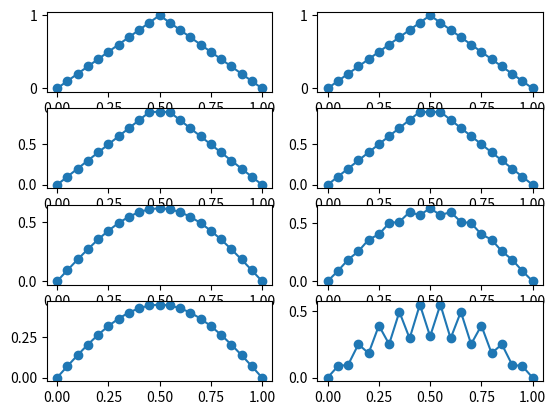

Generate this figure with matplotlib:
import  numpy as np
import matplotlib.pyplot as plt

def main():
    delt1 = 0.0013
    delt2 = 0.0012
    delx = 0.05
    mu1 = delt1/(delx**2)
    mu2 = delt2/(delx**2)
    # mu = 0.52
    u = np.zeros((int(1/delx)+1,51))
    U =np.zeros((int(1/delx)+1,51))


    for i in range(21):

        x= delx *(i)
        if x<= 0.5:
            u[i,0]=2*x
            U[i,0]=2*x
        else:
            u[i,0] = 2-2 * x
            U[i,0] = 2-2 * x
    for j in np.arange(0,50,1):
        for k in np.arange(1,20,1):

            u[k,j+1] = u[k,j] + mu1 * (u[k+1,j ] - 2 * u[k,j] + u[k-1,j ])
            U[k, j + 1] = U[k, j] + mu2 * (U[k + 1, j] - 2 * U[k, j] + U[k - 1, j])

    plt.subplot(421)
    plt.plot(np.linspace(0, 1, int(1 / delx) + 1), U[:, 0], 'o-')
    plt.subplot(422)
    plt.plot(np.linspace(0, 1, int(1 / delx) + 1), u[:, 0], 'o-')
    plt.subplot(423)
    plt.plot(np.linspace(0, 1, int(1 / delx) + 1), U[:, 1], 'o-')
    plt.subplot(424)
    plt.plot(np.linspace(0, 1, int(1 / delx) + 1), u[:, 1], 'o-')
    plt.subplot(4, 2, 5)
    plt.plot(np.linspace(0, 1, int(1 / delx) + 1), U[:, 24], 'o-')
    plt.subplot(426)
    plt.plot(np.linspace(0, 1, int(1 / delx) + 1), u[:, 24], 'o-')
    plt.subplot(427)
    plt.plot(np.linspace(0, 1, int(1 / delx) + 1), U[:, 49], 'o-')
    plt.subplot(428)
    plt.plot(np.linspace(0, 1, int(1 / delx) + 1), u[:, 49], 'o-')
    plt.show()


if __name__ =='__main__':
    main()
